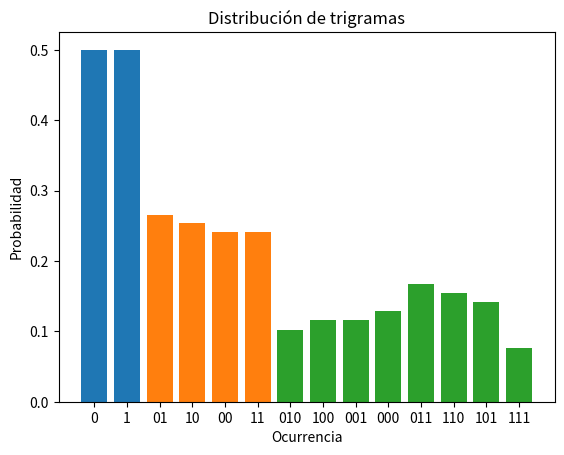

This figure's Python source:
# Universidad del Valle de Guatemala
# Cifrado de la información
# Laboratorio#2 B

import matplotlib.pyplot as plt

# Se uso una función similar para el lab1
def frecuency(data, n):
    probabilities = {}
    total_count = len(data) - n + 1
    
    for i in range(total_count):
        subsequence = data[i:i+n]
        probabilities[subsequence] = probabilities.get(subsequence, 0) + 1
    
    for key, value in probabilities.items():
        probabilities[key] = value / total_count
    
    return probabilities


def plot_histogram(probabilities, title, filename=None):
    plt.bar(probabilities.keys(), probabilities.values())
    plt.title(title)
    plt.xlabel("Ocurrencia")
    plt.ylabel("Probabilidad")
    if filename:
        plt.savefig(filename, format="png")
    plt.show()

def main():
    # El texto es: Hola mundo
    bit_string = "01001000011011110110110001100001001000000110110101110101011011100110010001101111"
    
    single_probabilities = frecuency(bit_string, 1)
    plot_histogram(single_probabilities, "Distribución de bits individuales", "Bits_individuales.png")

    bigram_probabilities = frecuency(bit_string, 2)
    plot_histogram(bigram_probabilities, "Distribución de bigramas", "Bigramas.png")

    trigram_probabilities = frecuency(bit_string, 3)
    plot_histogram(trigram_probabilities, "Distribución de trigramas", "Trigramas.png")

if __name__ == "__main__":
    main()
